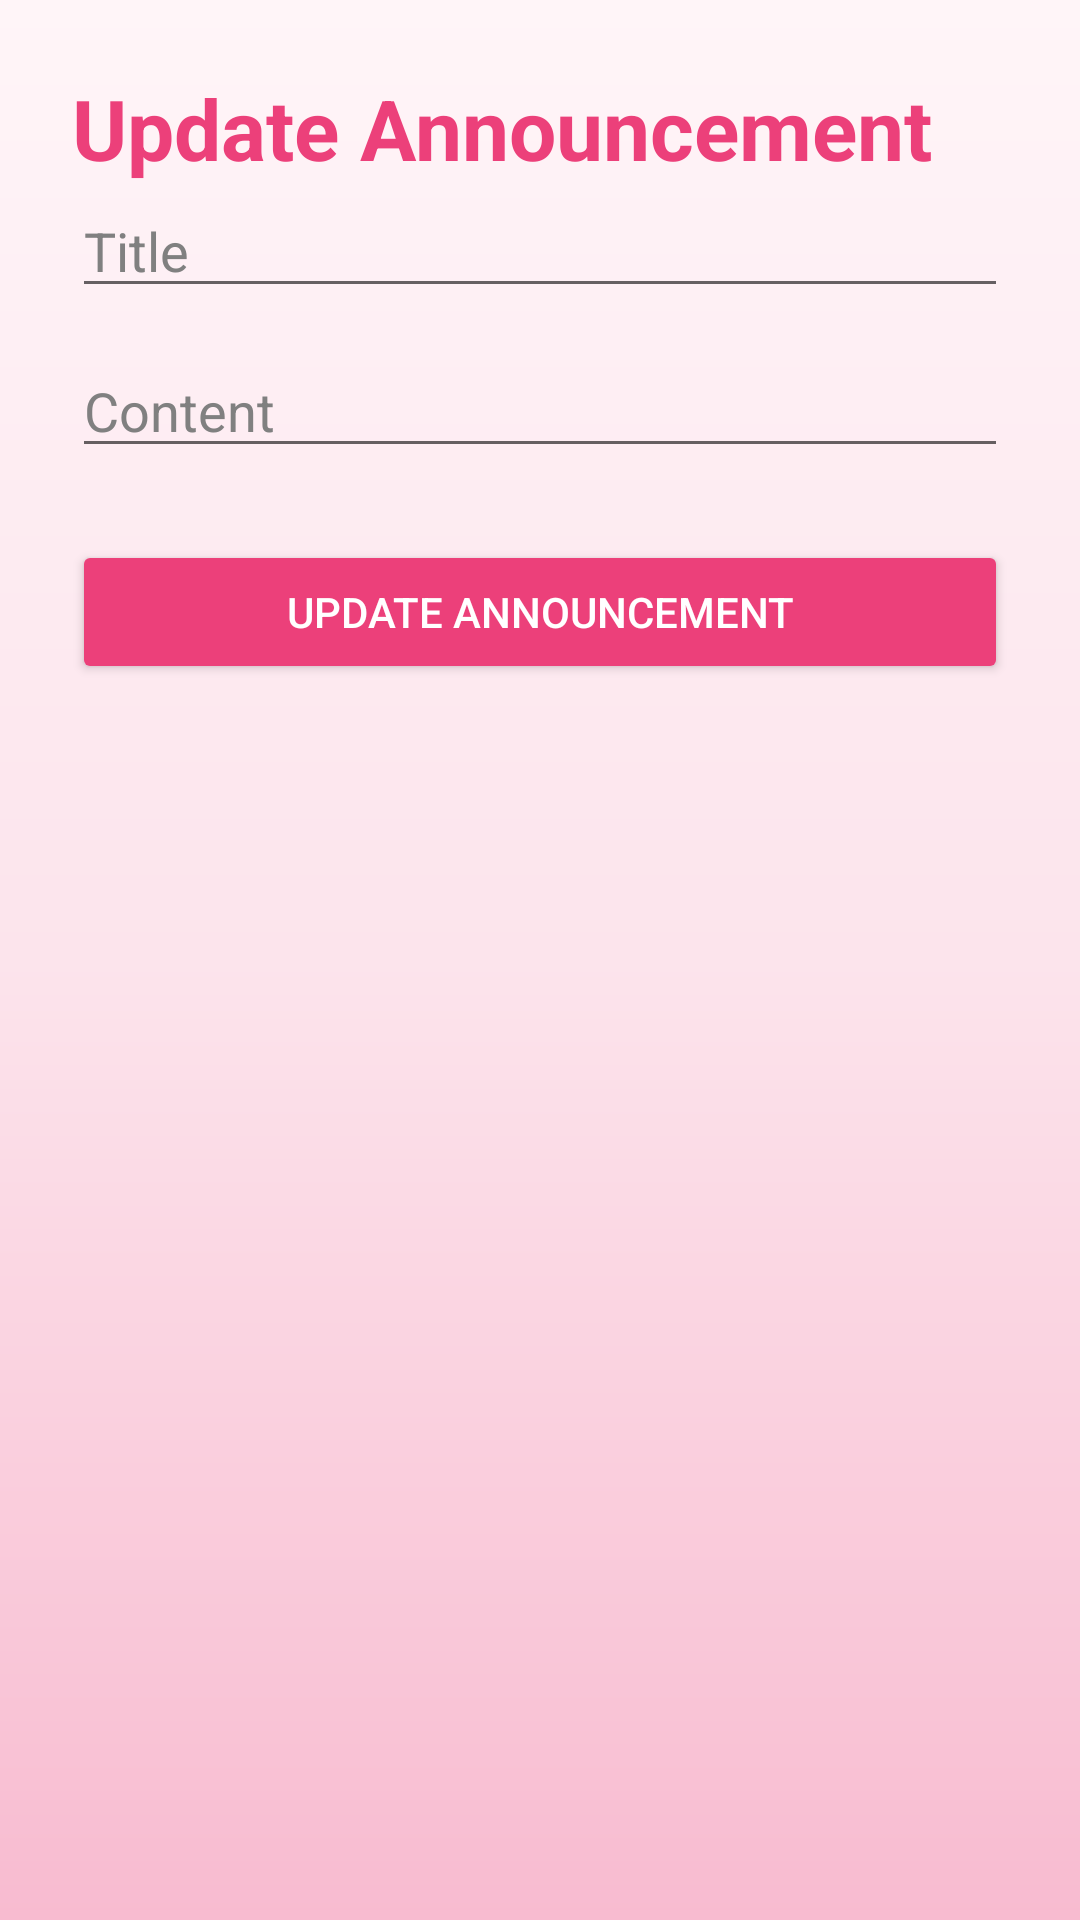

The Android layout XML behind this screen, and the referenced resources:
<!-- AndroidManifest.xml: application theme Theme.BarangayProjectPortal -->
<!-- res/layout/activity_update_announcement.xml -->
<?xml version="1.0" encoding="utf-8"?>
<ScrollView xmlns:android="http://schemas.android.com/apk/res/android"
    android:layout_width="match_parent"
    android:layout_height="match_parent"
    android:background="@drawable/sakura_background">
    <LinearLayout
        android:layout_width="match_parent"
        android:layout_height="wrap_content"
        android:orientation="vertical"
        android:padding="24dp">

        <TextView
            android:layout_width="wrap_content"
            android:layout_height="wrap_content"
            android:text="Update Announcement"
            android:textSize="28sp"
            android:textStyle="bold"
            android:textColor="#EC407A"/>

        <EditText
            android:id="@+id/etTitle"
            android:layout_width="match_parent"
            android:layout_height="wrap_content"
            android:hint="Title"
            android:textColor="#000000"
            android:textColorHint="#808080"/>

        <EditText
            android:id="@+id/etContent"
            android:layout_width="match_parent"
            android:layout_height="wrap_content"
            android:hint="Content"
            android:textColor="#000000"
            android:textColorHint="#808080"
            android:layout_marginTop="12dp"/>

        <Button
            android:id="@+id/btnUpdateAnnouncement"
            android:layout_width="match_parent"
            android:layout_height="wrap_content"
            android:text="Update Announcement"
            android:textColor="#FFFFFF"
            android:backgroundTint="#EC407A"
            android:layout_marginTop="24dp"/>

    </LinearLayout>

</ScrollView>
<!-- resources referenced by this layout -->
<resources>
  <!-- drawable sakura_background (drawable) -->
  <?xml version="1.0" encoding="utf-8"?>
  <shape xmlns:android="http://schemas.android.com/apk/res/android">
  
      <gradient
          android:startColor="#FFF5F8"
          android:centerColor="#FCE4EC"
          android:endColor="#F8BBD0"
          android:angle="270"/>
  
  </shape>
  <style name="Theme.BarangayProjectPortal" parent="Base.Theme.BarangayProjectPortal" />
  <style name="Base.Theme.BarangayProjectPortal" parent="Theme.AppCompat.Light.NoActionBar">
  
          
          <item name="colorPrimary">#EC407A</item>
  
          
          <item name="colorSecondary">#F48FB1</item>
  
          
          <item name="colorTertiary">#F8BBD0</item>
  
          
          <item name="android:colorBackground">#FFF5F8</item>
  
          
          <item name="android:statusBarColor">#EC407A</item>
  
      </style>
</resources>
